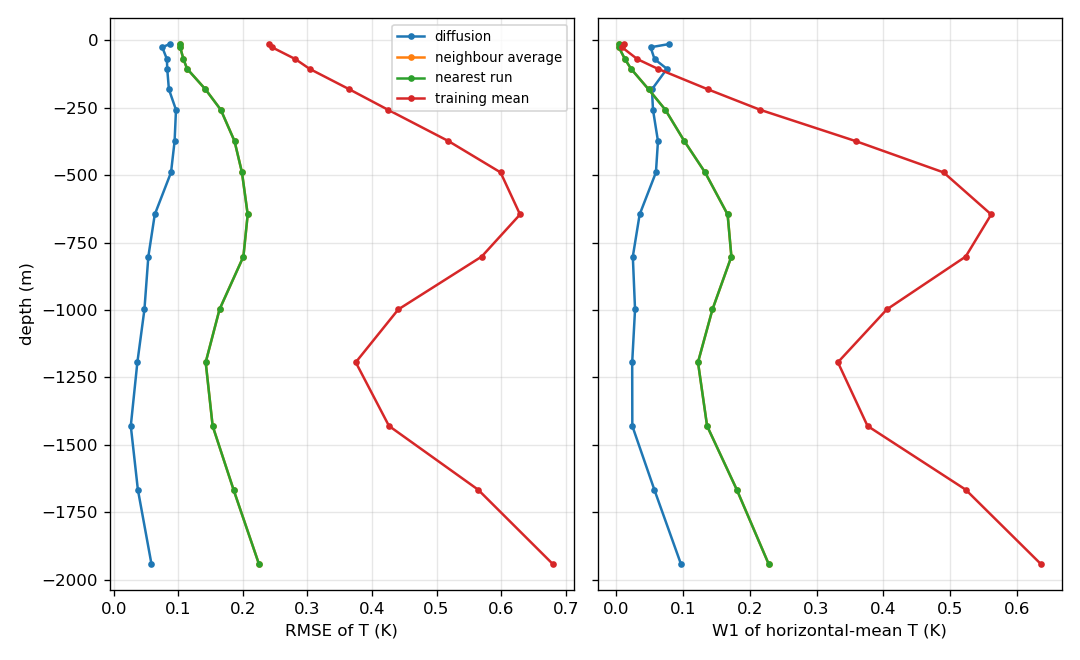

The file beside this chart, header and first rows:
metric, method, z_m, value_K_mean_over_runs
rmse, diffusion_mean, -1942, 0.05833
rmse, diffusion_mean, -1666, 0.03723
rmse, diffusion_mean, -1430, 0.02626
rmse, diffusion_mean, -1194, 0.03646
rmse, diffusion_mean, -998, 0.04741
rmse, diffusion_mean, -802, 0.05347
rmse, diffusion_mean, -646, 0.06342
rmse, diffusion_mean, -490, 0.08861
rmse, diffusion_mean, -374, 0.09416
rmse, diffusion_mean, -258, 0.09630
rmse, diffusion_mean, -182, 0.08530
rmse, diffusion_mean, -106, 0.08273
rmse, diffusion_mean, -70, 0.08223
rmse, diffusion_mean, -26, 0.07503
rmse, diffusion_mean, -14, 0.08670
rmse, neighbour_avg, -1942, 0.2248
rmse, neighbour_avg, -1666, 0.1854
rmse, neighbour_avg, -1430, 0.1531
rmse, neighbour_avg, -1194, 0.1423
rmse, neighbour_avg, -998, 0.1637
rmse, neighbour_avg, -802, 0.2007
rmse, neighbour_avg, -646, 0.2074
rmse, neighbour_avg, -490, 0.1985
rmse, neighbour_avg, -374, 0.187
rmse, neighbour_avg, -258, 0.1657
rmse, neighbour_avg, -182, 0.1419
rmse, neighbour_avg, -106, 0.1136
rmse, neighbour_avg, -70, 0.1078
rmse, neighbour_avg, -26, 0.1028
rmse, neighbour_avg, -14, 0.1021
rmse, nearest_train, -1942, 0.2248
rmse, nearest_train, -1666, 0.1854
rmse, nearest_train, -1430, 0.1531
rmse, nearest_train, -1194, 0.1423
rmse, nearest_train, -998, 0.1637
rmse, nearest_train, -802, 0.2007
rmse, nearest_train, -646, 0.2074
rmse, nearest_train, -490, 0.1985
rmse, nearest_train, -374, 0.187
rmse, nearest_train, -258, 0.1657
rmse, nearest_train, -182, 0.1419
rmse, nearest_train, -106, 0.1136
rmse, nearest_train, -70, 0.1078
rmse, nearest_train, -26, 0.1028
rmse, nearest_train, -14, 0.1021
rmse, train_mean, -1942, 0.6801
rmse, train_mean, -1666, 0.5642
rmse, train_mean, -1430, 0.4263
rmse, train_mean, -1194, 0.3748
rmse, train_mean, -998, 0.4407
rmse, train_mean, -802, 0.5699
rmse, train_mean, -646, 0.6293
rmse, train_mean, -490, 0.5991
rmse, train_mean, -374, 0.5185
rmse, train_mean, -258, 0.4249
rmse, train_mean, -182, 0.3649
rmse, train_mean, -106, 0.3032
rmse, train_mean, -70, 0.2813
rmse, train_mean, -26, 0.2449
rmse, train_mean, -14, 0.2406
... 60 more rows
